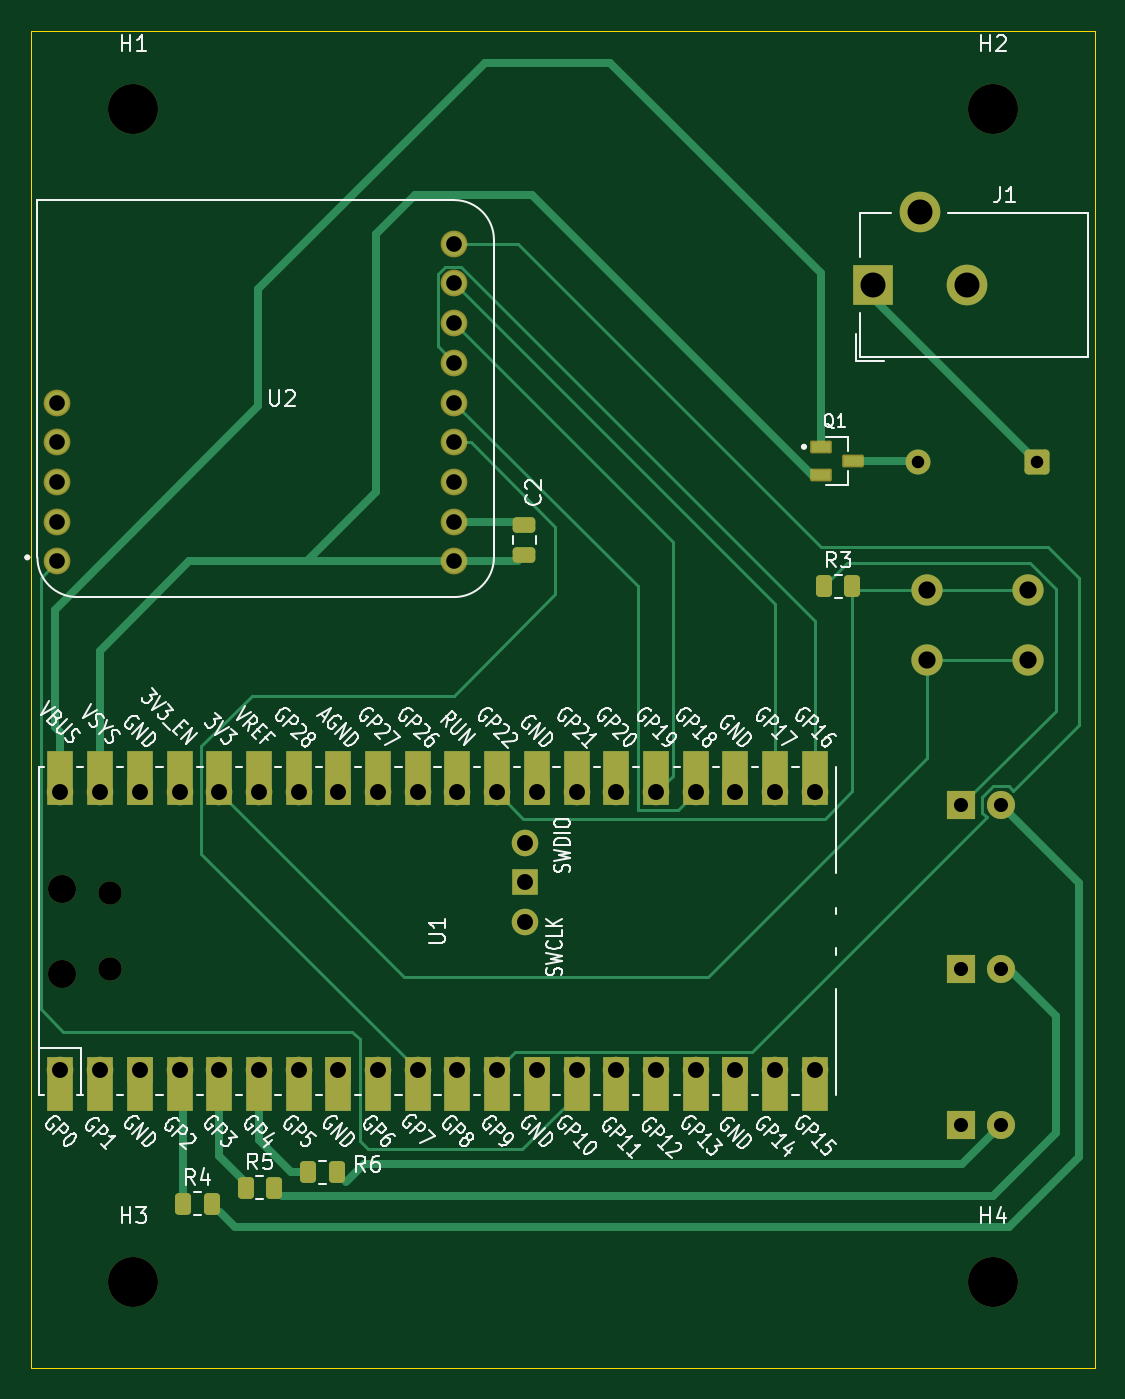
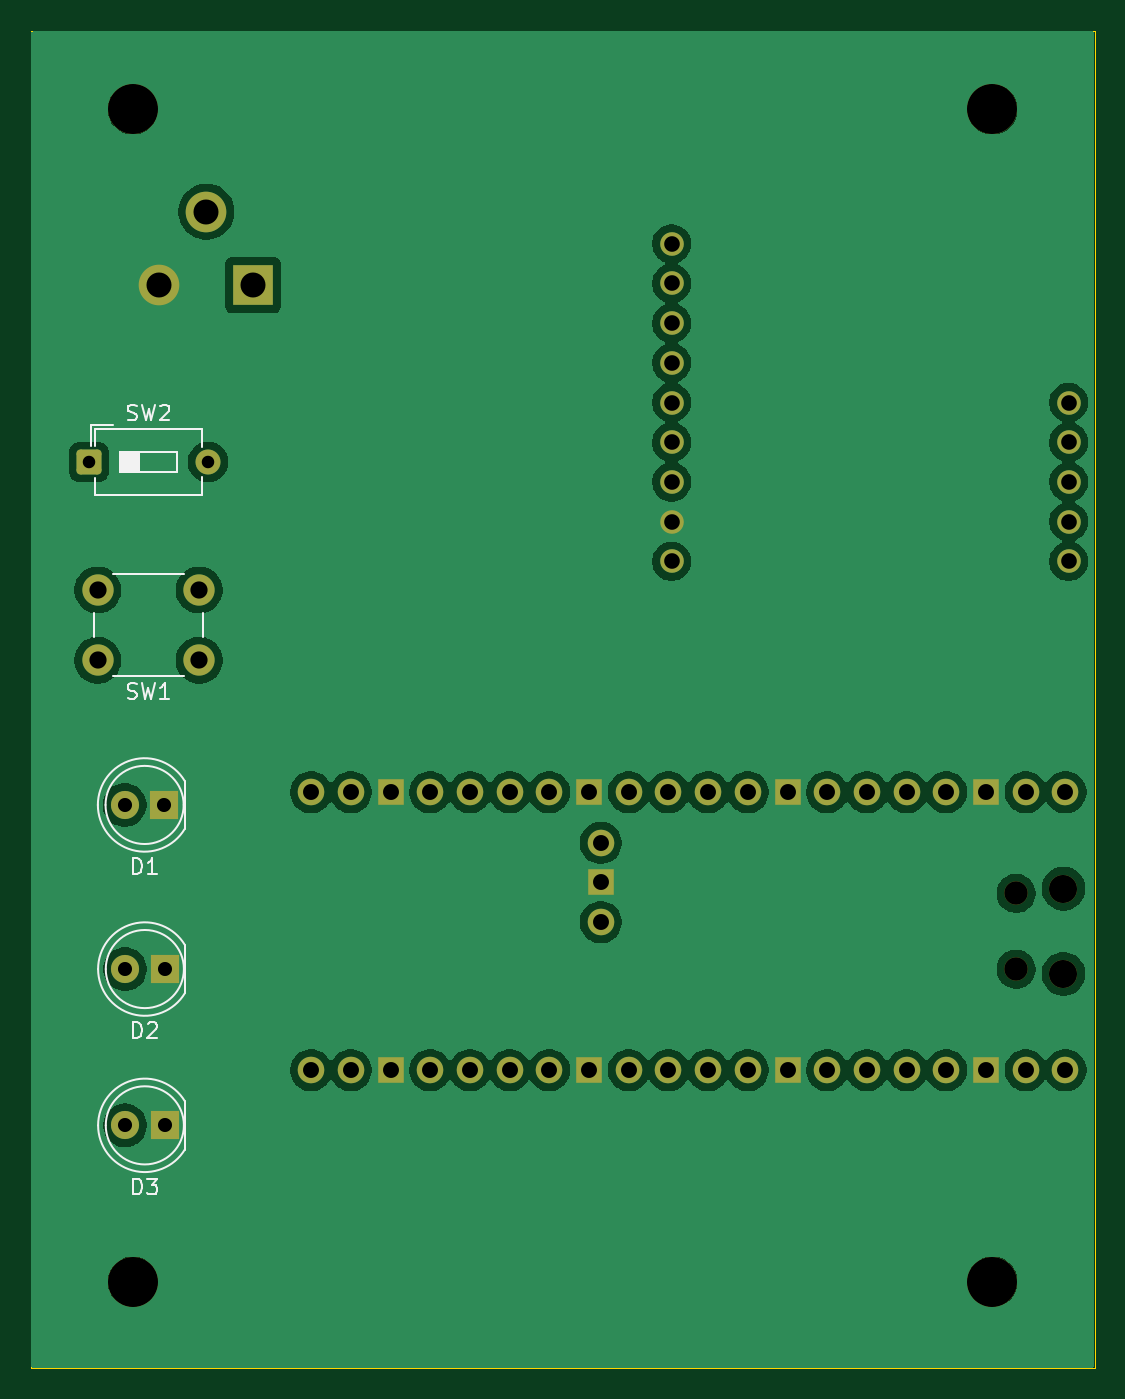
Circuit board: 11 layer files. Board 68.0 x 85.5 mm.
- bottom_copper: blood_pressure-B_Cu.gbl (100092 bytes)
- bottom_mask: blood_pressure-B_Mask.gbs (3612 bytes)
- paste: blood_pressure-B_Paste.gbp (493 bytes)
- bottom_silk: blood_pressure-B_Silkscreen.gbo (12040 bytes)
- outline: blood_pressure-Edge_Cuts.gm1 (733 bytes)
- top_copper: blood_pressure-F_Cu.gtl (12340 bytes)
- top_mask: blood_pressure-F_Mask.gts (5635 bytes)
- paste: blood_pressure-F_Paste.gtp (1698 bytes)
- top_silk: blood_pressure-F_Silkscreen.gto (106666 bytes)
- drill: blood_pressure-NPTH.drl (579 bytes)
- drill: blood_pressure-PTH.drl (1767 bytes)

=== bottom_copper: blood_pressure-B_Cu.gbl (100092 bytes, source omitted) ===
=== bottom_mask: blood_pressure-B_Mask.gbs ===
G04 #@! TF.GenerationSoftware,KiCad,Pcbnew,9.0.0*
G04 #@! TF.CreationDate,2025-05-15T15:17:57-04:00*
G04 #@! TF.ProjectId,blood_pressure,626c6f6f-645f-4707-9265-73737572652e,rev?*
G04 #@! TF.SameCoordinates,Original*
G04 #@! TF.FileFunction,Soldermask,Bot*
G04 #@! TF.FilePolarity,Negative*
%FSLAX46Y46*%
G04 Gerber Fmt 4.6, Leading zero omitted, Abs format (unit mm)*
G04 Created by KiCad (PCBNEW 9.0.0) date 2025-05-15 15:17:57*
%MOMM*%
%LPD*%
G01*
G04 APERTURE LIST*
G04 Aperture macros list*
%AMRoundRect*
0 Rectangle with rounded corners*
0 $1 Rounding radius*
0 $2 $3 $4 $5 $6 $7 $8 $9 X,Y pos of 4 corners*
0 Add a 4 corners polygon primitive as box body*
4,1,4,$2,$3,$4,$5,$6,$7,$8,$9,$2,$3,0*
0 Add four circle primitives for the rounded corners*
1,1,$1+$1,$2,$3*
1,1,$1+$1,$4,$5*
1,1,$1+$1,$6,$7*
1,1,$1+$1,$8,$9*
0 Add four rect primitives between the rounded corners*
20,1,$1+$1,$2,$3,$4,$5,0*
20,1,$1+$1,$4,$5,$6,$7,0*
20,1,$1+$1,$6,$7,$8,$9,0*
20,1,$1+$1,$8,$9,$2,$3,0*%
G04 Aperture macros list end*
%ADD10C,3.200000*%
%ADD11C,1.508000*%
%ADD12R,2.600000X2.600000*%
%ADD13C,2.600000*%
%ADD14O,1.800000X1.800000*%
%ADD15O,1.500000X1.500000*%
%ADD16O,1.700000X1.700000*%
%ADD17R,1.700000X1.700000*%
%ADD18R,1.800000X1.800000*%
%ADD19C,1.800000*%
%ADD20C,2.000000*%
%ADD21RoundRect,0.250000X0.550000X0.550000X-0.550000X0.550000X-0.550000X-0.550000X0.550000X-0.550000X0*%
%ADD22C,1.600000*%
G04 APERTURE END LIST*
D10*
X167500000Y-102500000D03*
X112500000Y-102500000D03*
D11*
X107625000Y-56414000D03*
X107625000Y-53874000D03*
X107625000Y-51334000D03*
X107625000Y-48794000D03*
X107625000Y-46254000D03*
X133025000Y-56414000D03*
X133025000Y-53874000D03*
X133025000Y-51334000D03*
X133025000Y-48794000D03*
X133025000Y-46254000D03*
X133025000Y-43714000D03*
X133025000Y-41174000D03*
X133025000Y-38634000D03*
X133025000Y-36094000D03*
D10*
X167500000Y-27500000D03*
X112500000Y-27500000D03*
D12*
X159800000Y-38750000D03*
D13*
X165800000Y-38750000D03*
X162800000Y-34050000D03*
D14*
X107960000Y-82809100D03*
D15*
X110990000Y-82509100D03*
X110990000Y-77659100D03*
D14*
X107960000Y-77359100D03*
D16*
X107830000Y-88974100D03*
X110370000Y-88974100D03*
D17*
X112910000Y-88974100D03*
D16*
X115450000Y-88974100D03*
X117990000Y-88974100D03*
X120530000Y-88974100D03*
X123070000Y-88974100D03*
D17*
X125610000Y-88974100D03*
D16*
X128150000Y-88974100D03*
X130690000Y-88974100D03*
X133230000Y-88974100D03*
X135770000Y-88974100D03*
D17*
X138310000Y-88974100D03*
D16*
X140850000Y-88974100D03*
X143390000Y-88974100D03*
X145930000Y-88974100D03*
X148470000Y-88974100D03*
D17*
X151010000Y-88974100D03*
D16*
X153550000Y-88974100D03*
X156090000Y-88974100D03*
X156090000Y-71194100D03*
X153550000Y-71194100D03*
D17*
X151010000Y-71194100D03*
D16*
X148470000Y-71194100D03*
X145930000Y-71194100D03*
X143390000Y-71194100D03*
X140850000Y-71194100D03*
D17*
X138310000Y-71194100D03*
D16*
X135770000Y-71194100D03*
X133230000Y-71194100D03*
X130690000Y-71194100D03*
X128150000Y-71194100D03*
D17*
X125610000Y-71194100D03*
D16*
X123070000Y-71194100D03*
X120530000Y-71194100D03*
X117990000Y-71194100D03*
X115450000Y-71194100D03*
D17*
X112910000Y-71194100D03*
D16*
X110370000Y-71194100D03*
X107830000Y-71194100D03*
X137560000Y-79500000D03*
D17*
X137560000Y-76960000D03*
D16*
X137560000Y-74420000D03*
D18*
X165475000Y-72000000D03*
D19*
X168015000Y-72000000D03*
D18*
X165460000Y-82500000D03*
D19*
X168000000Y-82500000D03*
D18*
X165460000Y-92500000D03*
D19*
X168000000Y-92500000D03*
D20*
X163250000Y-62750000D03*
X169750000Y-62750000D03*
X163250000Y-58250000D03*
X169750000Y-58250000D03*
D21*
X170305000Y-50052500D03*
D22*
X162685000Y-50052500D03*
M02*

=== paste: blood_pressure-B_Paste.gbp ===
G04 #@! TF.GenerationSoftware,KiCad,Pcbnew,9.0.0*
G04 #@! TF.CreationDate,2025-05-15T15:17:57-04:00*
G04 #@! TF.ProjectId,blood_pressure,626c6f6f-645f-4707-9265-73737572652e,rev?*
G04 #@! TF.SameCoordinates,Original*
G04 #@! TF.FileFunction,Paste,Bot*
G04 #@! TF.FilePolarity,Positive*
%FSLAX46Y46*%
G04 Gerber Fmt 4.6, Leading zero omitted, Abs format (unit mm)*
G04 Created by KiCad (PCBNEW 9.0.0) date 2025-05-15 15:17:57*
%MOMM*%
%LPD*%
G01*
G04 APERTURE LIST*
G04 APERTURE END LIST*
M02*

=== bottom_silk: blood_pressure-B_Silkscreen.gbo (12040 bytes, source omitted) ===
=== outline: blood_pressure-Edge_Cuts.gm1 ===
G04 #@! TF.GenerationSoftware,KiCad,Pcbnew,9.0.0*
G04 #@! TF.CreationDate,2025-05-15T15:17:57-04:00*
G04 #@! TF.ProjectId,blood_pressure,626c6f6f-645f-4707-9265-73737572652e,rev?*
G04 #@! TF.SameCoordinates,Original*
G04 #@! TF.FileFunction,Profile,NP*
%FSLAX46Y46*%
G04 Gerber Fmt 4.6, Leading zero omitted, Abs format (unit mm)*
G04 Created by KiCad (PCBNEW 9.0.0) date 2025-05-15 15:17:57*
%MOMM*%
%LPD*%
G01*
G04 APERTURE LIST*
G04 #@! TA.AperFunction,Profile*
%ADD10C,0.050000*%
G04 #@! TD*
G04 APERTURE END LIST*
D10*
X105960000Y-22500000D02*
X105960000Y-108000000D01*
X105960000Y-22500000D02*
X174000000Y-22500000D01*
X174000000Y-108000000D02*
X174000000Y-22500000D01*
X105960000Y-108000000D02*
X174000000Y-108000000D01*
M02*

=== top_copper: blood_pressure-F_Cu.gtl (12340 bytes, source omitted) ===
=== top_mask: blood_pressure-F_Mask.gts ===
G04 #@! TF.GenerationSoftware,KiCad,Pcbnew,9.0.0*
G04 #@! TF.CreationDate,2025-05-15T15:17:57-04:00*
G04 #@! TF.ProjectId,blood_pressure,626c6f6f-645f-4707-9265-73737572652e,rev?*
G04 #@! TF.SameCoordinates,Original*
G04 #@! TF.FileFunction,Soldermask,Top*
G04 #@! TF.FilePolarity,Negative*
%FSLAX46Y46*%
G04 Gerber Fmt 4.6, Leading zero omitted, Abs format (unit mm)*
G04 Created by KiCad (PCBNEW 9.0.0) date 2025-05-15 15:17:57*
%MOMM*%
%LPD*%
G01*
G04 APERTURE LIST*
G04 Aperture macros list*
%AMRoundRect*
0 Rectangle with rounded corners*
0 $1 Rounding radius*
0 $2 $3 $4 $5 $6 $7 $8 $9 X,Y pos of 4 corners*
0 Add a 4 corners polygon primitive as box body*
4,1,4,$2,$3,$4,$5,$6,$7,$8,$9,$2,$3,0*
0 Add four circle primitives for the rounded corners*
1,1,$1+$1,$2,$3*
1,1,$1+$1,$4,$5*
1,1,$1+$1,$6,$7*
1,1,$1+$1,$8,$9*
0 Add four rect primitives between the rounded corners*
20,1,$1+$1,$2,$3,$4,$5,0*
20,1,$1+$1,$4,$5,$6,$7,0*
20,1,$1+$1,$6,$7,$8,$9,0*
20,1,$1+$1,$8,$9,$2,$3,0*%
G04 Aperture macros list end*
%ADD10C,3.200000*%
%ADD11RoundRect,0.250000X-0.262500X-0.450000X0.262500X-0.450000X0.262500X0.450000X-0.262500X0.450000X0*%
%ADD12RoundRect,0.250000X0.475000X-0.250000X0.475000X0.250000X-0.475000X0.250000X-0.475000X-0.250000X0*%
%ADD13C,1.712000*%
%ADD14R,2.600000X2.600000*%
%ADD15C,2.600000*%
%ADD16RoundRect,0.101750X-0.590250X-0.305250X0.590250X-0.305250X0.590250X0.305250X-0.590250X0.305250X0*%
%ADD17O,1.800000X1.800000*%
%ADD18O,1.500000X1.500000*%
%ADD19O,1.700000X1.700000*%
%ADD20R,1.700000X3.500000*%
%ADD21R,1.700000X1.700000*%
%ADD22R,1.800000X1.800000*%
%ADD23C,1.800000*%
%ADD24C,2.000000*%
%ADD25RoundRect,0.250000X0.550000X0.550000X-0.550000X0.550000X-0.550000X-0.550000X0.550000X-0.550000X0*%
%ADD26C,1.600000*%
G04 APERTURE END LIST*
D10*
X167500000Y-102500000D03*
D11*
X119675000Y-96500000D03*
X121500000Y-96500000D03*
X123675000Y-95500000D03*
X125500000Y-95500000D03*
D12*
X137500000Y-56000000D03*
X137500000Y-54100000D03*
D10*
X112500000Y-102500000D03*
D13*
X107625000Y-56414000D03*
X107625000Y-53874000D03*
X107625000Y-51334000D03*
X107625000Y-48794000D03*
X107625000Y-46254000D03*
X133025000Y-56414000D03*
X133025000Y-53874000D03*
X133025000Y-51334000D03*
X133025000Y-48794000D03*
X133025000Y-46254000D03*
X133025000Y-43714000D03*
X133025000Y-41174000D03*
X133025000Y-38634000D03*
X133025000Y-36094000D03*
D10*
X167500000Y-27500000D03*
D11*
X115675000Y-97500000D03*
X117500000Y-97500000D03*
D10*
X112500000Y-27500000D03*
D11*
X156675000Y-58000000D03*
X158500000Y-58000000D03*
D14*
X159800000Y-38750000D03*
D15*
X165800000Y-38750000D03*
X162800000Y-34050000D03*
D16*
X156475000Y-49085000D03*
X156475000Y-50915000D03*
X158525000Y-50000000D03*
D17*
X107960000Y-82809100D03*
D18*
X110990000Y-82509100D03*
X110990000Y-77659100D03*
D17*
X107960000Y-77359100D03*
D19*
X107830000Y-88974100D03*
D20*
X107830000Y-89874100D03*
D19*
X110370000Y-88974100D03*
D20*
X110370000Y-89874100D03*
D21*
X112910000Y-88974100D03*
D20*
X112910000Y-89874100D03*
D19*
X115450000Y-88974100D03*
D20*
X115450000Y-89874100D03*
D19*
X117990000Y-88974100D03*
D20*
X117990000Y-89874100D03*
D19*
X120530000Y-88974100D03*
D20*
X120530000Y-89874100D03*
D19*
X123070000Y-88974100D03*
D20*
X123070000Y-89874100D03*
D21*
X125610000Y-88974100D03*
D20*
X125610000Y-89874100D03*
D19*
X128150000Y-88974100D03*
D20*
X128150000Y-89874100D03*
D19*
X130690000Y-88974100D03*
D20*
X130690000Y-89874100D03*
D19*
X133230000Y-88974100D03*
D20*
X133230000Y-89874100D03*
D19*
X135770000Y-88974100D03*
D20*
X135770000Y-89874100D03*
D21*
X138310000Y-88974100D03*
D20*
X138310000Y-89874100D03*
D19*
X140850000Y-88974100D03*
D20*
X140850000Y-89874100D03*
D19*
X143390000Y-88974100D03*
D20*
X143390000Y-89874100D03*
D19*
X145930000Y-88974100D03*
D20*
X145930000Y-89874100D03*
D19*
X148470000Y-88974100D03*
D20*
X148470000Y-89874100D03*
D21*
X151010000Y-88974100D03*
D20*
X151010000Y-89874100D03*
D19*
X153550000Y-88974100D03*
D20*
X153550000Y-89874100D03*
D19*
X156090000Y-88974100D03*
D20*
X156090000Y-89874100D03*
D19*
X156090000Y-71194100D03*
D20*
X156090000Y-70294100D03*
D19*
X153550000Y-71194100D03*
D20*
X153550000Y-70294100D03*
D21*
X151010000Y-71194100D03*
D20*
X151010000Y-70294100D03*
D19*
X148470000Y-71194100D03*
D20*
X148470000Y-70294100D03*
D19*
X145930000Y-71194100D03*
D20*
X145930000Y-70294100D03*
D19*
X143390000Y-71194100D03*
D20*
X143390000Y-70294100D03*
D19*
X140850000Y-71194100D03*
D20*
X140850000Y-70294100D03*
D21*
X138310000Y-71194100D03*
D20*
X138310000Y-70294100D03*
D19*
X135770000Y-71194100D03*
D20*
X135770000Y-70294100D03*
D19*
X133230000Y-71194100D03*
D20*
X133230000Y-70294100D03*
D19*
X130690000Y-71194100D03*
D20*
X130690000Y-70294100D03*
D19*
X128150000Y-71194100D03*
D20*
X128150000Y-70294100D03*
D21*
X125610000Y-71194100D03*
D20*
X125610000Y-70294100D03*
D19*
X123070000Y-71194100D03*
D20*
X123070000Y-70294100D03*
D19*
X120530000Y-71194100D03*
D20*
X120530000Y-70294100D03*
D19*
X117990000Y-71194100D03*
D20*
X117990000Y-70294100D03*
D19*
X115450000Y-71194100D03*
D20*
X115450000Y-70294100D03*
D21*
X112910000Y-71194100D03*
D20*
X112910000Y-70294100D03*
D19*
X110370000Y-71194100D03*
D20*
X110370000Y-70294100D03*
D19*
X107830000Y-71194100D03*
D20*
X107830000Y-70294100D03*
D19*
X137560000Y-79500000D03*
D21*
X137560000Y-76960000D03*
D19*
X137560000Y-74420000D03*
D22*
X165475000Y-72000000D03*
D23*
X168015000Y-72000000D03*
D22*
X165460000Y-82500000D03*
D23*
X168000000Y-82500000D03*
D22*
X165460000Y-92500000D03*
D23*
X168000000Y-92500000D03*
D24*
X163250000Y-62750000D03*
X169750000Y-62750000D03*
X163250000Y-58250000D03*
X169750000Y-58250000D03*
D25*
X170305000Y-50052500D03*
D26*
X162685000Y-50052500D03*
M02*

=== paste: blood_pressure-F_Paste.gtp (1698 bytes, source withheld) ===
=== top_silk: blood_pressure-F_Silkscreen.gto (106666 bytes, source omitted) ===
=== drill: blood_pressure-NPTH.drl ===
M48
; DRILL file {KiCad 9.0.0} date 2025-05-15T15:19:50-0400
; FORMAT={-:-/ absolute / metric / decimal}
; #@! TF.CreationDate,2025-05-15T15:19:50-04:00
; #@! TF.GenerationSoftware,Kicad,Pcbnew,9.0.0
; #@! TF.FileFunction,NonPlated,1,4,NPTH
FMAT,2
METRIC
; #@! TA.AperFunction,NonPlated,NPTH,ComponentDrill
T1C1.500
; #@! TA.AperFunction,NonPlated,NPTH,ComponentDrill
T2C1.800
; #@! TA.AperFunction,NonPlated,NPTH,ComponentDrill
T3C3.200
%
G90
G05
T1
X110.99Y-77.659
X110.99Y-82.509
T2
X107.96Y-77.359
X107.96Y-82.809
T3
X112.5Y-27.5
X112.5Y-102.5
X167.5Y-27.5
X167.5Y-102.5
M30

=== drill: blood_pressure-PTH.drl ===
M48
; DRILL file {KiCad 9.0.0} date 2025-05-15T15:19:50-0400
; FORMAT={-:-/ absolute / metric / decimal}
; #@! TF.CreationDate,2025-05-15T15:19:50-04:00
; #@! TF.GenerationSoftware,Kicad,Pcbnew,9.0.0
; #@! TF.FileFunction,Plated,1,4,PTH
FMAT,2
METRIC
; #@! TA.AperFunction,Plated,PTH,ComponentDrill
T1C0.800
; #@! TA.AperFunction,Plated,PTH,ComponentDrill
T2C0.900
; #@! TA.AperFunction,Plated,PTH,ComponentDrill
T3C1.000
; #@! TA.AperFunction,Plated,PTH,ComponentDrill
T4C1.020
; #@! TA.AperFunction,Plated,PTH,ComponentDrill
T5C1.100
; #@! TA.AperFunction,Plated,PTH,ComponentDrill
T6C1.600
%
G90
G05
T1
X162.685Y-50.052
X170.305Y-50.052
T2
X165.46Y-82.5
X165.46Y-92.5
X165.475Y-72.0
X168.0Y-82.5
X168.0Y-92.5
X168.015Y-72.0
T3
X107.625Y-46.254
X107.625Y-48.794
X107.625Y-51.334
X107.625Y-53.874
X107.625Y-56.414
X133.025Y-36.094
X133.025Y-38.634
X133.025Y-41.174
X133.025Y-43.714
X133.025Y-46.254
X133.025Y-48.794
X133.025Y-51.334
X133.025Y-53.874
X133.025Y-56.414
T4
X107.83Y-71.194
X107.83Y-88.974
X110.37Y-71.194
X110.37Y-88.974
X112.91Y-71.194
X112.91Y-88.974
X115.45Y-71.194
X115.45Y-88.974
X117.99Y-71.194
X117.99Y-88.974
X120.53Y-71.194
X120.53Y-88.974
X123.07Y-71.194
X123.07Y-88.974
X125.61Y-71.194
X125.61Y-88.974
X128.15Y-71.194
X128.15Y-88.974
X130.69Y-71.194
X130.69Y-88.974
X133.23Y-71.194
X133.23Y-88.974
X135.77Y-71.194
X135.77Y-88.974
X137.56Y-74.42
X137.56Y-76.96
X137.56Y-79.5
X138.31Y-71.194
X138.31Y-88.974
X140.85Y-71.194
X140.85Y-88.974
X143.39Y-71.194
X143.39Y-88.974
X145.93Y-71.194
X145.93Y-88.974
X148.47Y-71.194
X148.47Y-88.974
X151.01Y-71.194
X151.01Y-88.974
X153.55Y-71.194
X153.55Y-88.974
X156.09Y-71.194
X156.09Y-88.974
T5
X163.25Y-58.25
X163.25Y-62.75
X169.75Y-58.25
X169.75Y-62.75
T6
X159.8Y-38.75
X162.8Y-34.05
X165.8Y-38.75
M30

